Run: headless pygame with SDL's dummy video driver; simulated clock (each Clock.tick advances the game by its frame time, no real sleeping); random seed 0; keys injected as events and as key.get_pressed() state; mouse plan: one left click at the window centre at the start of phase 2, then a move to the lower-right quarter at the start of phase 3.
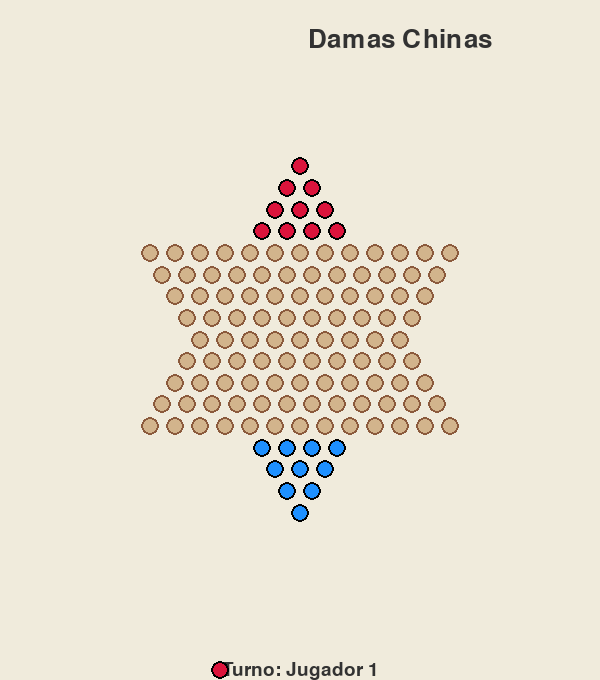
Frame 1 of 4 · flips 1–60 · no input
Frame 2 of 4 · flips 61–180 · clicked the window centre · tapped SPACE, RETURN · held RIGHT (→), D · screen unchanged from frame 1, image omitted
Frame 3 of 4 · flips 181–300 · moved the mouse to the lower-right quarter · held DOWN (↓), S · screen unchanged from frame 2, image omitted
Frame 4 of 4 · flips 301–420 · held LEFT (←), A, UP (↑), W · screen unchanged from frame 3, image omitted

The pygame program that drew these frames:

import pygame
import sys
import math

class Tablero:
    def __init__(self):
        self.posiciones = self.crear_tablero_estrella()
        self.piezas = self.inicializar_piezas()

    def crear_tablero_estrella(self):
        # Genera las posiciones del tablero en forma de estrella
        posiciones = {}
        centro_x, centro_y = 300, 340
        espaciado = 25

        datos_fila = [
            (1, 0),
            (2, -0.5),
            (3, -1),
            (4, -1.5),
            (13, -6),
            (12, -5.5),
            (11, -5),
            (10, -4.5),
            (9, -4),
            (10, -4.5),
            (11, -5),
            (12, -5.5),
            (13, -6),
            (4, -1.5),
            (3, -1),
            (2, -0.5),
            (1, 0),
        ]

        id_pos = 0
        for indice_fila, (cantidad, mult_desplazamiento_x) in enumerate(datos_fila):
            desplazamiento_y = (indice_fila - 8) * espaciado * math.sqrt(3) / 2
            inicio_x = centro_x + mult_desplazamiento_x * espaciado

            for col in range(cantidad):
                x = inicio_x + col * espaciado
                y = centro_y + desplazamiento_y
                posiciones[id_pos] = (x, y)
                id_pos += 1

        return posiciones

    def inicializar_piezas(self):
        # Coloca las piezas iniciales de ambos jugadores
        piezas = {}

        piezas[0] = 1
        piezas[1] = 1
        piezas[2] = 1
        piezas[3] = 1
        piezas[4] = 1
        piezas[5] = 1
        piezas[6] = 1
        piezas[7] = 1
        piezas[8] = 1
        piezas[9] = 1

        piezas[111] = 2
        piezas[112] = 2
        piezas[113] = 2
        piezas[114] = 2
        piezas[115] = 2
        piezas[116] = 2
        piezas[117] = 2
        piezas[118] = 2
        piezas[119] = 2
        piezas[120] = 2

        return piezas

    def obtener_vecinos(self, id_pos):
        # Devuelve las posiciones vecinas a una casilla
        vecinos = []
        x, y = self.posiciones[id_pos]

        for otro_id, (ox, oy) in self.posiciones.items():
            if otro_id != id_pos:
                distancia = math.sqrt((x - ox)**2 + (y - oy)**2)
                if 22 < distancia < 32:
                    vecinos.append(otro_id)

        return vecinos

    def es_movimiento_valido(self, pos_origen, pos_destino, jugador_actual):
        # Verifica si el movimiento es válido para el jugador actual
        if pos_origen not in self.piezas:
            return False

        if self.piezas[pos_origen] != jugador_actual:
            return False

        if pos_destino in self.piezas:
            return False

        vecinos = self.obtener_vecinos(pos_origen)
        if pos_destino in vecinos:
            return True

        return self.puede_saltar(pos_origen, pos_destino, jugador_actual, set())

    def puede_saltar(self, pos_origen, pos_destino, jugador_actual, visitados):
        # Permite saltar solo sobre fichas propias
        if pos_origen in visitados:
            return False

        visitados.add(pos_origen)

        fx, fy = self.posiciones[pos_origen]
        vecinos = self.obtener_vecinos(pos_origen)

        for pos_intermedia in vecinos:
            if pos_intermedia in self.piezas and self.piezas[pos_intermedia] == jugador_actual:
                mx, my = self.posiciones[pos_intermedia]
                dx, dy = mx - fx, my - fy
                objetivo_x, objetivo_y = mx + dx, my + dy

                for id_candidato, (cx, cy) in self.posiciones.items():
                    if id_candidato not in self.piezas:
                        distancia = math.sqrt((cx - objetivo_x)**2 + (cy - objetivo_y)**2)
                        if distancia < 5:
                            if id_candidato == pos_destino:
                                return True

                            if self.puede_saltar(id_candidato, pos_destino, jugador_actual, visitados.copy()):
                                return True

        return False

    def mover_pieza(self, pos_origen, pos_destino):
        # Mueve la pieza si el movimiento es válido
        if pos_origen in self.piezas:
            jugador = self.piezas[pos_origen]
            del self.piezas[pos_origen]
            self.piezas[pos_destino] = jugador
            return True
        return False

    def verificar_ganador(self):
        # Verifica si algún jugador ganó
        casa_jugador1 = {111, 112, 113, 114, 115, 116, 117, 118, 119, 120}
        casa_jugador2 = {0, 1, 2, 3, 4, 5, 6, 7, 8, 9}

        jugador1_completo = all(
            pos in self.piezas and self.piezas[pos] == 1
            for pos in casa_jugador1
        )

        jugador2_completo = all(
            pos in self.piezas and self.piezas[pos] == 2
            for pos in casa_jugador2
        )

        if jugador1_completo:
            return 1
        if jugador2_completo:
            return 2

        return None


class Juego:
    def __init__(self, pantalla):
        self.pantalla = pantalla
        self.tablero = Tablero()
        self.jugador_actual = 1
        self.pieza_seleccionada = None
        self.ganador = None

        # Colores y fuentes para la interfaz
        self.COLORES = {
            'fondo': (240, 235, 220),
            'tablero': (139, 90, 60),
            'casilla': (210, 180, 140),
            'jugador1': (220, 20, 60),
            'jugador2': (30, 144, 255),
            'seleccionado': (255, 215, 0),
            'movimiento_valido': (144, 238, 144),
            'texto': (50, 50, 50),
            'fondo_ganador': (255, 255, 255)
        }

        self.fuente = pygame.font.Font(None, 28)
        self.fuente_titulo = pygame.font.Font(None, 38)
        self.fuente_ganador = pygame.font.Font(None, 48)

    def manejar_evento(self, evento):
        # Controla los clics del usuario
        if evento.type == pygame.MOUSEBUTTONDOWN and evento.button == 1:
            if self.ganador:
                return

            raton_x, raton_y = evento.pos
            pos_clickeada = self.obtener_posicion_en_raton(raton_x, raton_y)

            if pos_clickeada is not None:
                if self.pieza_seleccionada is None:
                    # Permite seleccionar cualquier ficha, sin importar el jugador
                    if pos_clickeada in self.tablero.piezas:
                        self.pieza_seleccionada = pos_clickeada
                else:
                    if pos_clickeada == self.pieza_seleccionada:
                        self.pieza_seleccionada = None
                    elif self.tablero.es_movimiento_valido(self.pieza_seleccionada, pos_clickeada, self.jugador_actual):
                        self.tablero.mover_pieza(self.pieza_seleccionada, pos_clickeada)
                        self.pieza_seleccionada = None

                        ganador = self.tablero.verificar_ganador()
                        if ganador:
                            self.ganador = ganador
                        else:
                            self.jugador_actual = 2 if self.jugador_actual == 1 else 1
                    else:
                        self.pieza_seleccionada = None

    def obtener_posicion_en_raton(self, raton_x, raton_y):
        # Devuelve el id de la casilla clickeada
        for id_pos, (x, y) in self.tablero.posiciones.items():
            distancia = ((raton_x - x) ** 2 + (raton_y - y) ** 2) ** 0.5
            if distancia <= 11:
                return id_pos
        return None

    def dibujar(self):
        # Dibuja todo el juego en pantalla
        self.pantalla.fill(self.COLORES['fondo'])

        texto_titulo = self.fuente_titulo.render("Damas Chinas", True, self.COLORES['texto'])
        rect_titulo = texto_titulo.get_rect(center=(400, 40))
        self.pantalla.blit(texto_titulo, rect_titulo)

        for id_pos in self.tablero.posiciones:
            self.dibujar_casilla(id_pos)

        for id_pos in self.tablero.posiciones:
            if id_pos in self.tablero.piezas:
                self.dibujar_pieza(id_pos)

        if self.pieza_seleccionada is not None:
            self.dibujar_movimientos_validos()

        self.dibujar_info_juego()

        if self.ganador:
            self.dibujar_ganador()

    def dibujar_casilla(self, id_pos):
        # Dibuja una casilla del tablero
        x, y = self.tablero.posiciones[id_pos]
        pygame.draw.circle(self.pantalla, self.COLORES['casilla'], (int(x), int(y)), 9)
        pygame.draw.circle(self.pantalla, self.COLORES['tablero'], (int(x), int(y)), 9, 2)

    def dibujar_pieza(self, id_pos):
        # Dibuja una pieza de jugador
        x, y = self.tablero.posiciones[id_pos]
        jugador = self.tablero.piezas[id_pos]
        color = self.COLORES['jugador1'] if jugador == 1 else self.COLORES['jugador2']

        if id_pos == self.pieza_seleccionada:
            pygame.draw.circle(self.pantalla, self.COLORES['seleccionado'], (int(x), int(y)), 12, 3)

        pygame.draw.circle(self.pantalla, color, (int(x), int(y)), 9)
        pygame.draw.circle(self.pantalla, (0, 0, 0), (int(x), int(y)), 9, 2)

    def dibujar_movimientos_validos(self):
        # Resalta las casillas donde puedes mover la pieza seleccionada
        for id_pos in self.tablero.posiciones:
            if id_pos not in self.tablero.piezas:
                if self.tablero.es_movimiento_valido(self.pieza_seleccionada, id_pos, self.jugador_actual):
                    x, y = self.tablero.posiciones[id_pos]
                    pygame.draw.circle(self.pantalla, self.COLORES['movimiento_valido'], (int(x), int(y)), 6)

    def dibujar_info_juego(self):
        # Muestra el turno actual
        texto_jugador = f"Turno: Jugador {self.jugador_actual}"
        color_circulo = self.COLORES['jugador1'] if self.jugador_actual == 1 else self.COLORES['jugador2']

        superficie_texto = self.fuente.render(texto_jugador, True, self.COLORES['texto'])
        rect_texto = superficie_texto.get_rect(center=(300, 670))
        self.pantalla.blit(superficie_texto, rect_texto)

        pygame.draw.circle(self.pantalla, color_circulo, (220, 670), 9)
        pygame.draw.circle(self.pantalla, (0, 0, 0), (220, 670), 9, 2)

    def dibujar_ganador(self):
        # Muestra el mensaje de ganador
        capa = pygame.Surface((600, 680))
        capa.set_alpha(200)
        capa.fill((0, 0, 0))
        self.pantalla.blit(capa, (0, 0))

        texto_ganador = f"¡Jugador {self.ganador} Gana!"
        superficie_texto = self.fuente_ganador.render(texto_ganador, True, self.COLORES['fondo_ganador'])
        rect_texto = superficie_texto.get_rect(center=(300, 340))
        self.pantalla.blit(superficie_texto, rect_texto)

def main():
    pygame.init()

    ANCHO_VENTANA = 600
    ALTO_VENTANA = 680

    pantalla = pygame.display.set_mode((ANCHO_VENTANA, ALTO_VENTANA))
    pygame.display.set_caption("Damas Chinas")

    reloj = pygame.time.Clock()
    juego = Juego(pantalla)

    ejecutando = True
    while ejecutando:
        reloj.tick(60)

        for evento in pygame.event.get():
            if evento.type == pygame.QUIT:
                ejecutando = False

            juego.manejar_evento(evento)

        juego.dibujar()
        pygame.display.flip()

    pygame.quit()
    sys.exit()

if __name__ == "__main__":
    main()
